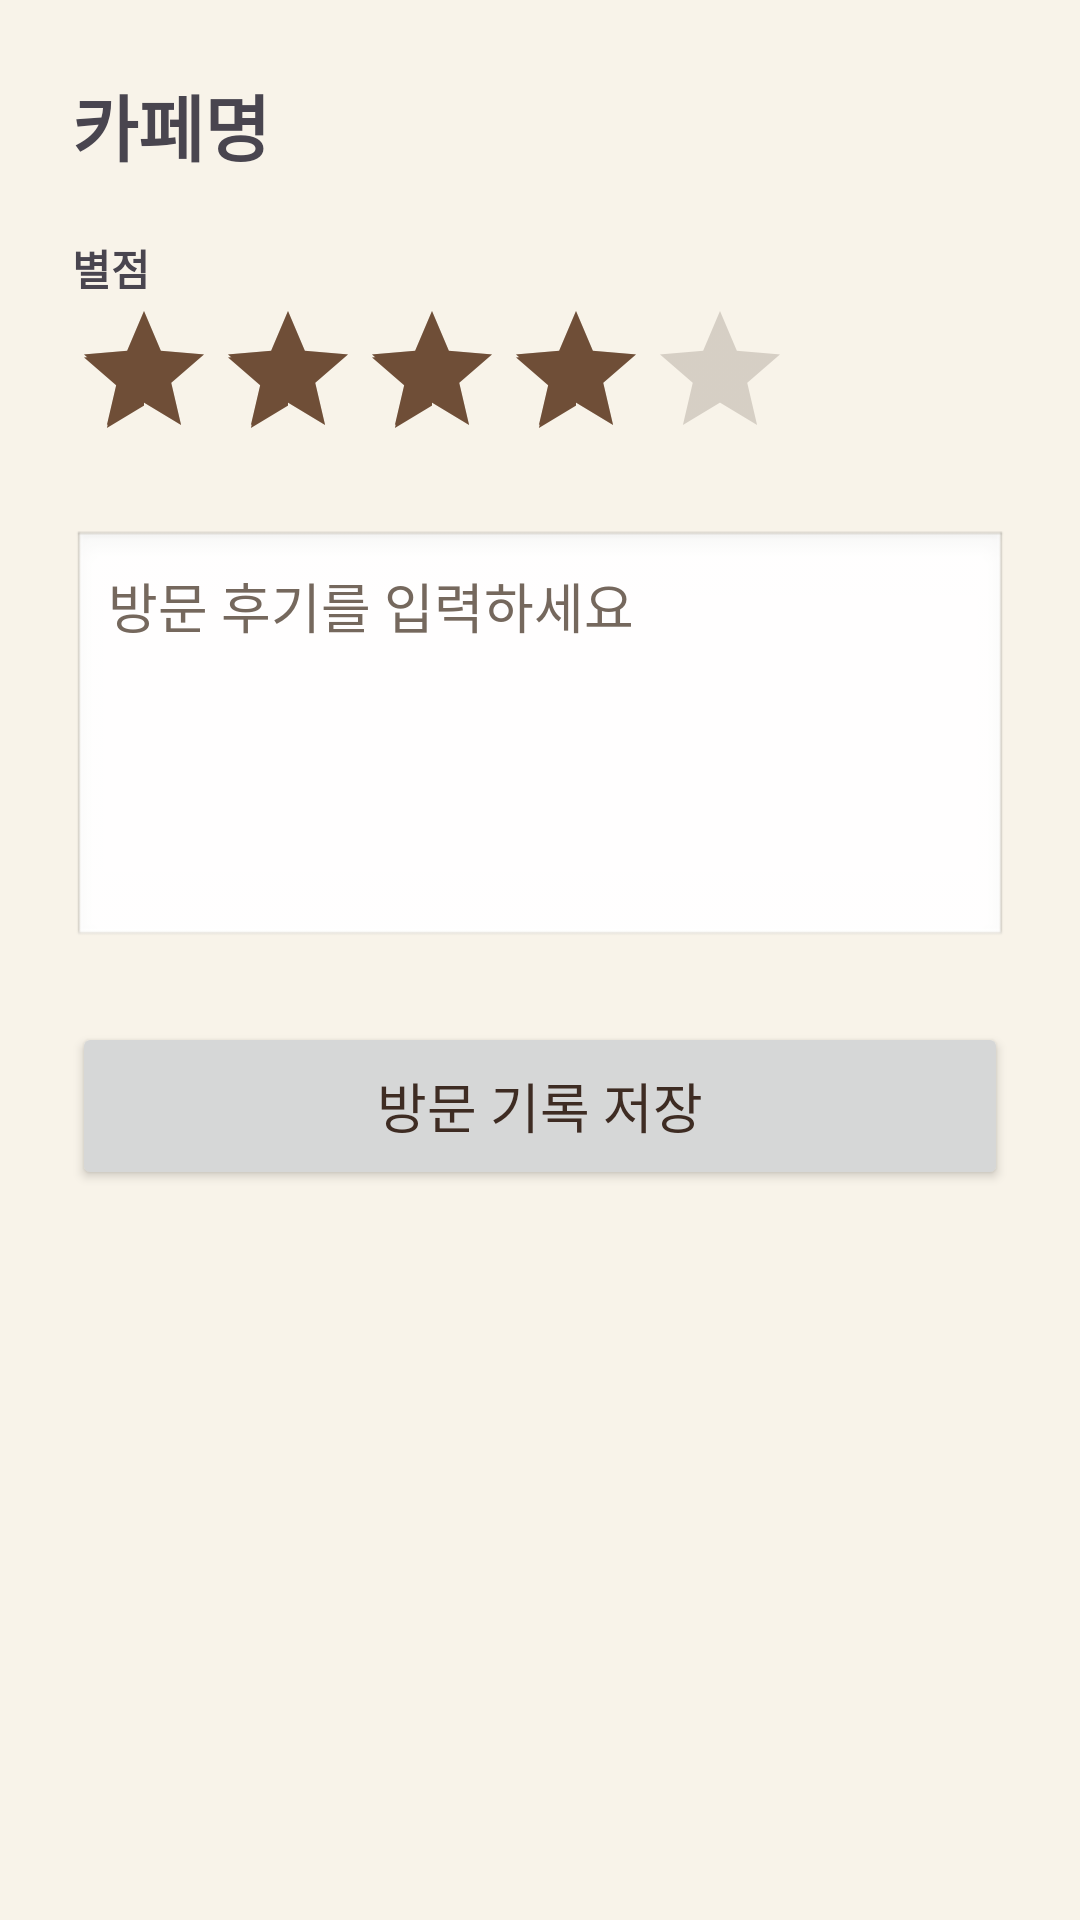

Layout XML and referenced resources for this Android screen:
<!-- AndroidManifest.xml: application theme Theme.Capstone2026 -->
<!-- res/layout/activity_visit_record_edit.xml -->
<?xml version="1.0" encoding="utf-8"?>
<LinearLayout xmlns:android="http://schemas.android.com/apk/res/android"
    android:layout_width="match_parent"
    android:layout_height="match_parent"
    android:orientation="vertical"
    android:padding="24dp">

    <TextView
        android:id="@+id/txtCafeName"
        android:layout_width="match_parent"
        android:layout_height="wrap_content"
        android:text="카페명"
        android:textSize="24sp"
        android:textStyle="bold"
        android:layout_marginBottom="20dp" />

    <TextView
        android:layout_width="wrap_content"
        android:layout_height="wrap_content"
        android:text="별점"
        android:textStyle="bold" />

    <RatingBar
        android:id="@+id/ratingBar"
        android:layout_width="wrap_content"
        android:layout_height="wrap_content"
        android:numStars="5"
        android:stepSize="0.5"
        android:rating="4"
        android:layout_marginBottom="20dp" />

    <EditText
        android:id="@+id/editMemo"
        android:layout_width="match_parent"
        android:layout_height="140dp"
        android:hint="방문 후기를 입력하세요"
        android:gravity="top"
        android:background="@android:drawable/edit_text"
        android:padding="12dp"
        android:layout_marginBottom="24dp" />

    <Button
        android:id="@+id/btnSaveVisitRecord"
        android:layout_width="match_parent"
        android:layout_height="56dp"
        android:text="방문 기록 저장"
        android:textSize="18sp" />

</LinearLayout>
<!-- resources referenced by this layout -->
<resources>
  <style name="Theme.Capstone2026" parent="Base.Theme.Capstone2026" />
  <style name="Base.Theme.Capstone2026" parent="Theme.Material3.Light.NoActionBar">
          <item name="colorPrimary">@color/brown_main</item>
          <item name="colorOnPrimary">@color/white</item>
          <item name="colorPrimaryContainer">@color/beige_soft</item>
          <item name="colorOnPrimaryContainer">@color/brown_dark</item>
          <item name="colorSecondary">@color/brown_main</item>
          <item name="colorOnSecondary">@color/white</item>
          <item name="colorSecondaryContainer">@color/beige_soft</item>
          <item name="colorOnSecondaryContainer">@color/brown_dark</item>
          <item name="colorTertiary">@color/brown_dark</item>
          <item name="colorOnTertiary">@color/white</item>
          <item name="colorTertiaryContainer">@color/surface_variant</item>
          <item name="colorOnTertiaryContainer">@color/text_dark</item>
          <item name="android:colorBackground">@color/ivory_bg</item>
          <item name="colorOnBackground">@color/text_dark</item>
          <item name="colorSurface">@color/surface_warm</item>
          <item name="colorOnSurface">@color/text_dark</item>
          <item name="colorSurfaceVariant">@color/surface_variant</item>
          <item name="colorOnSurfaceVariant">@color/text_muted</item>
          <item name="colorOutline">@color/text_muted</item>
          <item name="colorOutlineVariant">@color/outline_warm</item>
          <item name="colorAccent">@color/brown_main</item>
          <item name="android:colorAccent">@color/brown_main</item>
          <item name="colorControlActivated">@color/brown_main</item>
          <item name="colorControlNormal">@color/text_muted</item>
          <item name="android:textColorPrimary">@color/text_dark</item>
          <item name="android:textColorSecondary">@color/text_muted</item>
          <item name="android:textColorHint">@color/text_muted</item>
          <item name="android:windowBackground">@color/ivory_bg</item>
          <item name="android:statusBarColor">@color/ivory_bg</item>
          <item name="android:navigationBarColor">@color/ivory_bg</item>
          <item name="android:windowLightStatusBar">true</item>
          <item name="android:windowLightNavigationBar">true</item>
      </style>
  <color name="brown_main">#6F4E37</color>
  <color name="white">#FFFFFF</color>
  <color name="beige_soft">#E8DCCB</color>
  <color name="brown_dark">#4E342E</color>
  <color name="surface_variant">#EDE1D2</color>
  <color name="text_dark">#3E2C23</color>
  <color name="ivory_bg">#F8F3E9</color>
  <color name="surface_warm">#FFFDF9</color>
  <color name="text_muted">#75685D</color>
  <color name="outline_warm">#D9C7B3</color>
</resources>
